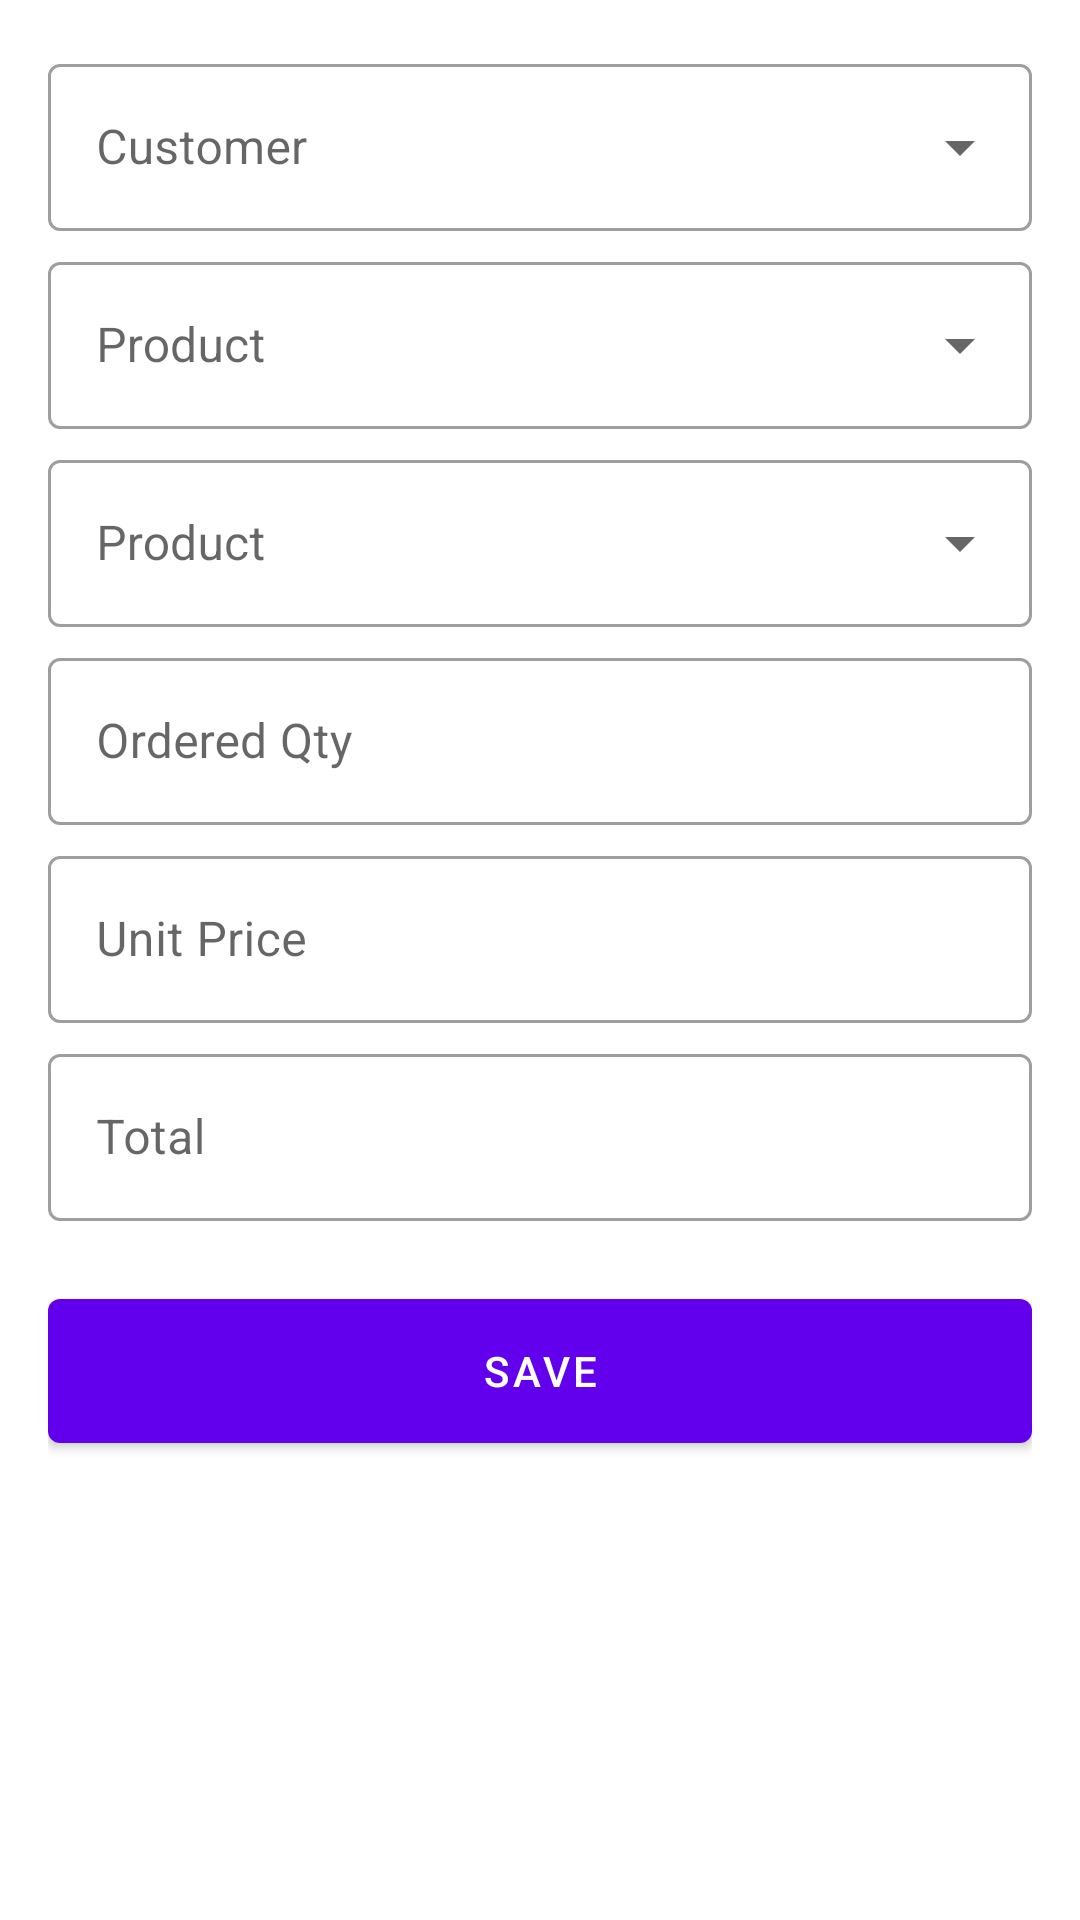

Android layout source for this screen:
<!-- AndroidManifest.xml: application theme Theme.MadhaAgencies -->
<!-- res/layout/activity_add_sales.xml -->
<?xml version="1.0" encoding="utf-8"?>
<LinearLayout xmlns:android="http://schemas.android.com/apk/res/android"
    xmlns:tools="http://schemas.android.com/tools"
    android:layout_width="match_parent"
    android:layout_height="match_parent"
    android:orientation="vertical"
    android:padding="16dp"
    tools:context=".ui.sales.AddSalesActivity">

    <com.google.android.material.textfield.TextInputLayout
        style="@style/Widget.MaterialComponents.TextInputLayout.OutlinedBox.ExposedDropdownMenu"
        android:layout_width="match_parent"
        android:layout_height="wrap_content">

        <AutoCompleteTextView
            android:id="@+id/auto_complete_textView"
            android:layout_width="match_parent"
            android:layout_height="wrap_content"
            android:hint="Customer" />

    </com.google.android.material.textfield.TextInputLayout>


    <com.google.android.material.textfield.TextInputLayout
        style="@style/Widget.MaterialComponents.TextInputLayout.OutlinedBox.ExposedDropdownMenu"
        android:layout_width="match_parent"
        android:layout_height="wrap_content"
        android:layout_marginTop="5dp">

        <AutoCompleteTextView
            android:id="@+id/auto_complete_product_textView"
            android:layout_width="match_parent"
            android:layout_height="wrap_content"
            android:hint="Product" />

    </com.google.android.material.textfield.TextInputLayout>


    <com.google.android.material.textfield.TextInputLayout
        style="@style/Widget.MaterialComponents.TextInputLayout.OutlinedBox.ExposedDropdownMenu"
        android:layout_width="match_parent"
        android:layout_height="wrap_content"
        android:layout_marginTop="5dp">

        <AutoCompleteTextView
            android:id="@+id/auto_complete_price_textView"
            android:layout_width="match_parent"
            android:layout_height="wrap_content"
            android:hint="Product" />

    </com.google.android.material.textfield.TextInputLayout>


    <com.google.android.material.textfield.TextInputLayout
        style="@style/Widget.MaterialComponents.TextInputLayout.OutlinedBox"
        android:layout_width="match_parent"
        android:layout_height="wrap_content"
        android:layout_marginTop="5dp">

        <com.google.android.material.textfield.TextInputEditText
            android:id="@+id/auto_complete_ordered_qty_textView"
            android:layout_width="match_parent"
            android:layout_height="wrap_content"
            android:hint="Ordered Qty"
            android:inputType="numberDecimal" />

    </com.google.android.material.textfield.TextInputLayout>

    <com.google.android.material.textfield.TextInputLayout
        style="@style/Widget.MaterialComponents.TextInputLayout.OutlinedBox"
        android:layout_width="match_parent"
        android:layout_height="wrap_content"
        android:layout_marginTop="5dp">

        <com.google.android.material.textfield.TextInputEditText
            android:id="@+id/auto_complete_unit_price_textView"
            android:layout_width="match_parent"
            android:layout_height="wrap_content"
            android:hint="Unit Price"
            android:inputType="numberDecimal" />

    </com.google.android.material.textfield.TextInputLayout>

    <com.google.android.material.textfield.TextInputLayout
        style="@style/Widget.MaterialComponents.TextInputLayout.OutlinedBox"
        android:layout_width="match_parent"
        android:layout_height="wrap_content"
        android:layout_marginTop="5dp">

        <com.google.android.material.textfield.TextInputEditText
            android:id="@+id/auto_complete_total_price_textView"
            android:layout_width="match_parent"
            android:layout_height="wrap_content"
            android:hint="Total"
            android:inputType="numberDecimal" />

    </com.google.android.material.textfield.TextInputLayout>

    <com.google.android.material.button.MaterialButton
        android:id="@+id/btn_login"
        style="@style/Widget.MaterialComponents.Button"
        android:layout_width="match_parent"
        android:layout_height="60dp"
        android:layout_marginTop="20dp"
        android:text="Save" />
    
</LinearLayout>
<!-- resources referenced by this layout -->
<resources>
  <style name="Theme.MadhaAgencies" parent="Theme.MaterialComponents.DayNight.DarkActionBar">
          
          <item name="colorPrimary">@color/purple_500</item>
          <item name="colorPrimaryVariant">@color/purple_700</item>
          <item name="colorOnPrimary">@color/white</item>
          
          <item name="colorSecondary">@color/teal_200</item>
          <item name="colorSecondaryVariant">@color/teal_700</item>
          <item name="colorOnSecondary">@color/black</item>
          
          <item name="android:statusBarColor" tools:targetApi="l">?attr/colorPrimaryVariant</item>
          
          <item name="android:windowAnimationStyle">@style/CustomActivityAnimation</item>
      </style>
  <style name="CustomActivityAnimation" parent="@android:style/Animation.Activity">
          <item name="android:activityOpenEnterAnimation">@anim/slide_in_right</item>
          <item name="android:activityOpenExitAnimation">@anim/slide_out_left</item>
          <item name="android:activityCloseEnterAnimation">@anim/slide_in_left</item>
          <item name="android:activityCloseExitAnimation">@anim/slide_out_right</item>
      </style>
  <!-- not gathered from this repository: default colours our renderer supplied (Android Studio template values) -->
  <color name="purple_500">#FF6200EE</color>
  <color name="purple_700">#FF3700B3</color>
  <color name="teal_200">#FF03DAC5</color>
  <color name="teal_700">#FF018786</color>
  <color name="black">#FF000000</color>
  <color name="white">#FFFFFFFF</color>
</resources>
